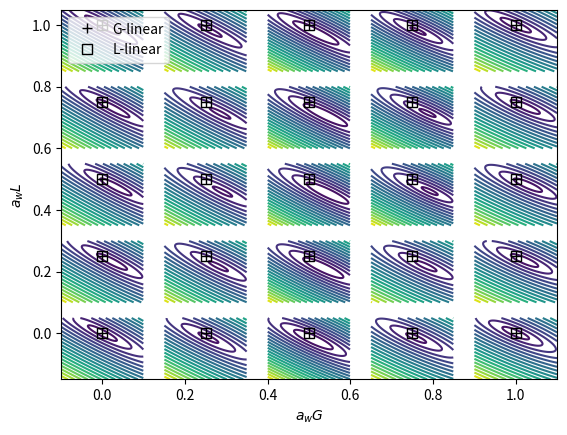

The script that saved this image:
import numpy as np
import matplotlib.pyplot as plt
from math import factorial
import sys
from matplotlib.widgets import Slider, Button, RadioButtons
from scipy.optimize import minimize
import pandas as pd
from scipy.special import erfcx

f_GG0 = lambda x: np.exp(-(np.pi*x)**2/(4*np.log(2)))
f_GG1 = lambda x: -(np.pi*x)**2/(2*np.log(2)) * f_GG0(x)
f_GG2 = lambda x: (np.pi*x)**2/(2*np.log(2))*((np.pi*x)**2/(2*np.log(2))-2) * f_GG0(x)

f_GL0 = lambda x: np.exp(-np.abs(np.pi*x))
f_GL1 = lambda x: -np.pi*np.abs(x) * f_GL0(x)
f_GL2 = lambda x: np.pi*np.abs(x)*(np.pi*np.abs(x)-1) * f_GL0(x)

C1 = 1.06920
C2 = 0.86639

f_aG  = lambda d: 2*(1-d)/(C1*(1+d)+(C2*(1+d)**2+4*(1-d)**2)**0.5)
f_aL  = lambda d: 2*(1+d)/(C1*(1+d)+(C2*(1+d)**2+4*(1-d)**2)**0.5)

f_GV0 = lambda x,d: f_GG0(x*f_aG(d)) * f_GL0(x*f_aL(d))

c_arr = np.array(   [
                    [0,0,1/2,-1,1,0,0,0,0],
                    [0,0,1/2,-2,5/2,-1,1,0,0],
                    [0,0,1/2,-3,19/4,-9/2,5,-1,1],
                    [0,1,-3/2,1,-1,0,0,0,0],
                    [0,1,-9/4,7/2,-4,1,-1,0,0],
                    [0,0,3/4,-5/2,3,-1,1,0,0],
                    [0,0,9/8,-23/4,33/4,-6,13/2,-1,1],
                    [3/4,-5/2,3,-1,1,0,0,0,0],
                    [-3/8,13/4,-21/4,5,-11/2,1,-1,0,0],
                    [33/16,-95/8,39/2,-89/4,53/2,-19/2,10,-1,1]
                    ])

da = 0.001

pG = 1.2
pL = 1.2

log_pG = np.log(pG)
log_pL = np.log(pL)

d = 0.0 # G = -1..1 = L

#calc prototypes:
x = (1 + d)/(1 - d) * (2*np.log(2))**0.5
a = np.pi*f_aG(d)/(2*np.log(2))**0.5

F_arr = np.array([(1 if n%2 else np.pi**0.5*erfcx(x))*x**n/a for n in range(9)])
S_arr = c_arr.dot(F_arr)
(S_L1L1,S_L1L2,S_L2L2,S_G1L1,S_G1L2,S_G2L1,S_G2L2,S_G1G1,S_G1G2,S_G2G2) = S_arr

def fitfun(C,tauG,tauL):

    cGG,cGL,cLG,cLL = C

    awG0 = 0.5*(tauG + (1-pG**-tauG)/(1-pG**-1))
    awL0 = 0.5*(tauL + (1-pL**-tauL)/(1-pL**-1))
    awG  = awG0 + cGG*tauG*(1-tauG) + cGL*tauL*(1-tauL)
    awL  = awL0 + cLG*tauG*(1-tauG) + cLL*tauL*(1-tauL)

    E_RMS = np.sum(errfun(awG,awL,tauG,tauL)**2)**0.5
    
    return E_RMS
    

def errfun(awG,awL,tauG,tauL):

    cG1 =     (awG     -       tauG)*np.log(pG)
    cL1 =     (awL     -       tauL)*np.log(pL)
    cG2 = 0.5*(tauG**2 - 2*awG*tauG + awG)*np.log(pG)**2
    cL2 = 0.5*(tauL**2 - 2*awL*tauL + awL)*np.log(pL)**2

    E_RMS = (   cL1*cL1 * S_L1L1 +
              2*cL1*cL2 * S_L1L2 +
                cL2*cL2 * S_L2L2 +
  
              2*cG1*cL1 * S_G1L1 +
              2*cG1*cL2 * S_G1L2 +
              2*cG2*cL1 * S_G2L1 +
              2*cG2*cL2 * S_G2L2 +

                cG1*cG1 * S_G1G1 +
              2*cG1*cG2 * S_G1G2 +
                cG2*cG2 * S_G2G2 )**0.5

    return E_RMS

N_grid = 5

tauG_arr  = np.linspace(0.0,1.0,N_grid)
tauL_arr  = np.linspace(0.0,1.0,N_grid)
awG_kinds = {'linear':'+'}#,'ZEP':'x','min-RMS':'.'}
awL_kinds = {'linear':'s'}#,'ZEP':'D','min-RMS':'o'}
df = pd.DataFrame(columns=['awG_kind','awL_kind','awG','awL'])


X_dict = {}
Y_dict = {}

for tauG in tauG_arr:
    for tauL in tauL_arr:
        awG0 = tauG
        awL0 = tauL

        awG_arr = np.arange(awG0 - 0.1,awG0 + 0.1,da)
        awL_arr = np.arange(awL0 - 0.15,awL0 + 0.05,da)
        X, Y = np.meshgrid(awG_arr,awL_arr)
        X_dict[(tauG,tauL)] = X
        Y_dict[(tauG,tauL)] = Y

for tauG in tauG_arr:
    for tauL in tauL_arr:

        awG = (tauG +
               0.5*(log_pG*tauG*(1 - tauG)*(S_G1L1*S_G2L1 - S_G1G2*S_L1L1) +
                    log_pL**2/log_pG*tauL*(1 - tauL)*(S_G1L1*S_L1L2 - S_G1L2*S_L1L1))
                    /
                   (S_G1G1*S_L1L1 - S_G1L1**2 +
                    log_pL*(1 - 2*tauL)*(S_G1G1*S_L1L2 - S_G1L1*S_G1L2) +
                    log_pG*(1 - 2*tauG)*(S_G1G2*S_L1L1 - S_G1L1*S_G2L1))
               )
        
        awL = (tauL +
               0.5*(log_pL*tauL*(1 - tauL)*(S_G1L1*S_G1L2 - S_G1G1*S_L1L2) +
                    log_pG**2/log_pL*tauG*(1 - tauG)*(S_G1G2*S_G1L1 - S_G1G1*S_G2L1))
                    /
                   (S_G1G1*S_L1L1 - S_G1L1**2 +
                    log_pL*(1 - 2*tauL)*(S_G1G1*S_L1L2 - S_G1L1*S_G1L2) +
                    log_pG*(1 - 2*tauG)*(S_G1G2*S_L1L1 - S_G1L1*S_G2L1))
               )
        
        awG_list = [tauG,awG]
        awL_list = [tauL,awL]

        for awG_kind, awG in zip(awG_kinds.keys(),awG_list):
            for awL_kind, awL in zip(awL_kinds.keys(),awL_list):
                df.loc[df.shape[0]] = [awG_kind,
                                       awL_kind,
                                       awG,
                                       awL]
        
        X = X_dict[(tauG,tauL)]
        Y = Y_dict[(tauG,tauL)]
        Z = errfun(X,Y,tauG,tauL)
        CS = plt.contour(X,Y,Z,levels = 20)

size = 7

for key in awG_kinds.keys():
    x = df.awG[df.awG_kind==key]
    y = df.awL[df.awG_kind==key]
    marker = awG_kinds[key]
    plt.plot(x,y,marker+'k',fillstyle='full',markersize=size,label='G-'+key)

for key in awL_kinds.keys():
    x = df.awG[df.awL_kind==key]
    y = df.awL[df.awL_kind==key]
    marker = awL_kinds[key]
    plt.plot(x,y,marker+'k',fillstyle='none',markersize=size,label='L-'+key)

plt.xlabel('$a_wG$')
plt.ylabel('$a_wL$')
plt.legend(loc=2)
##plt.xlim(0,1)
##plt.ylim(0,1)
plt.show()
